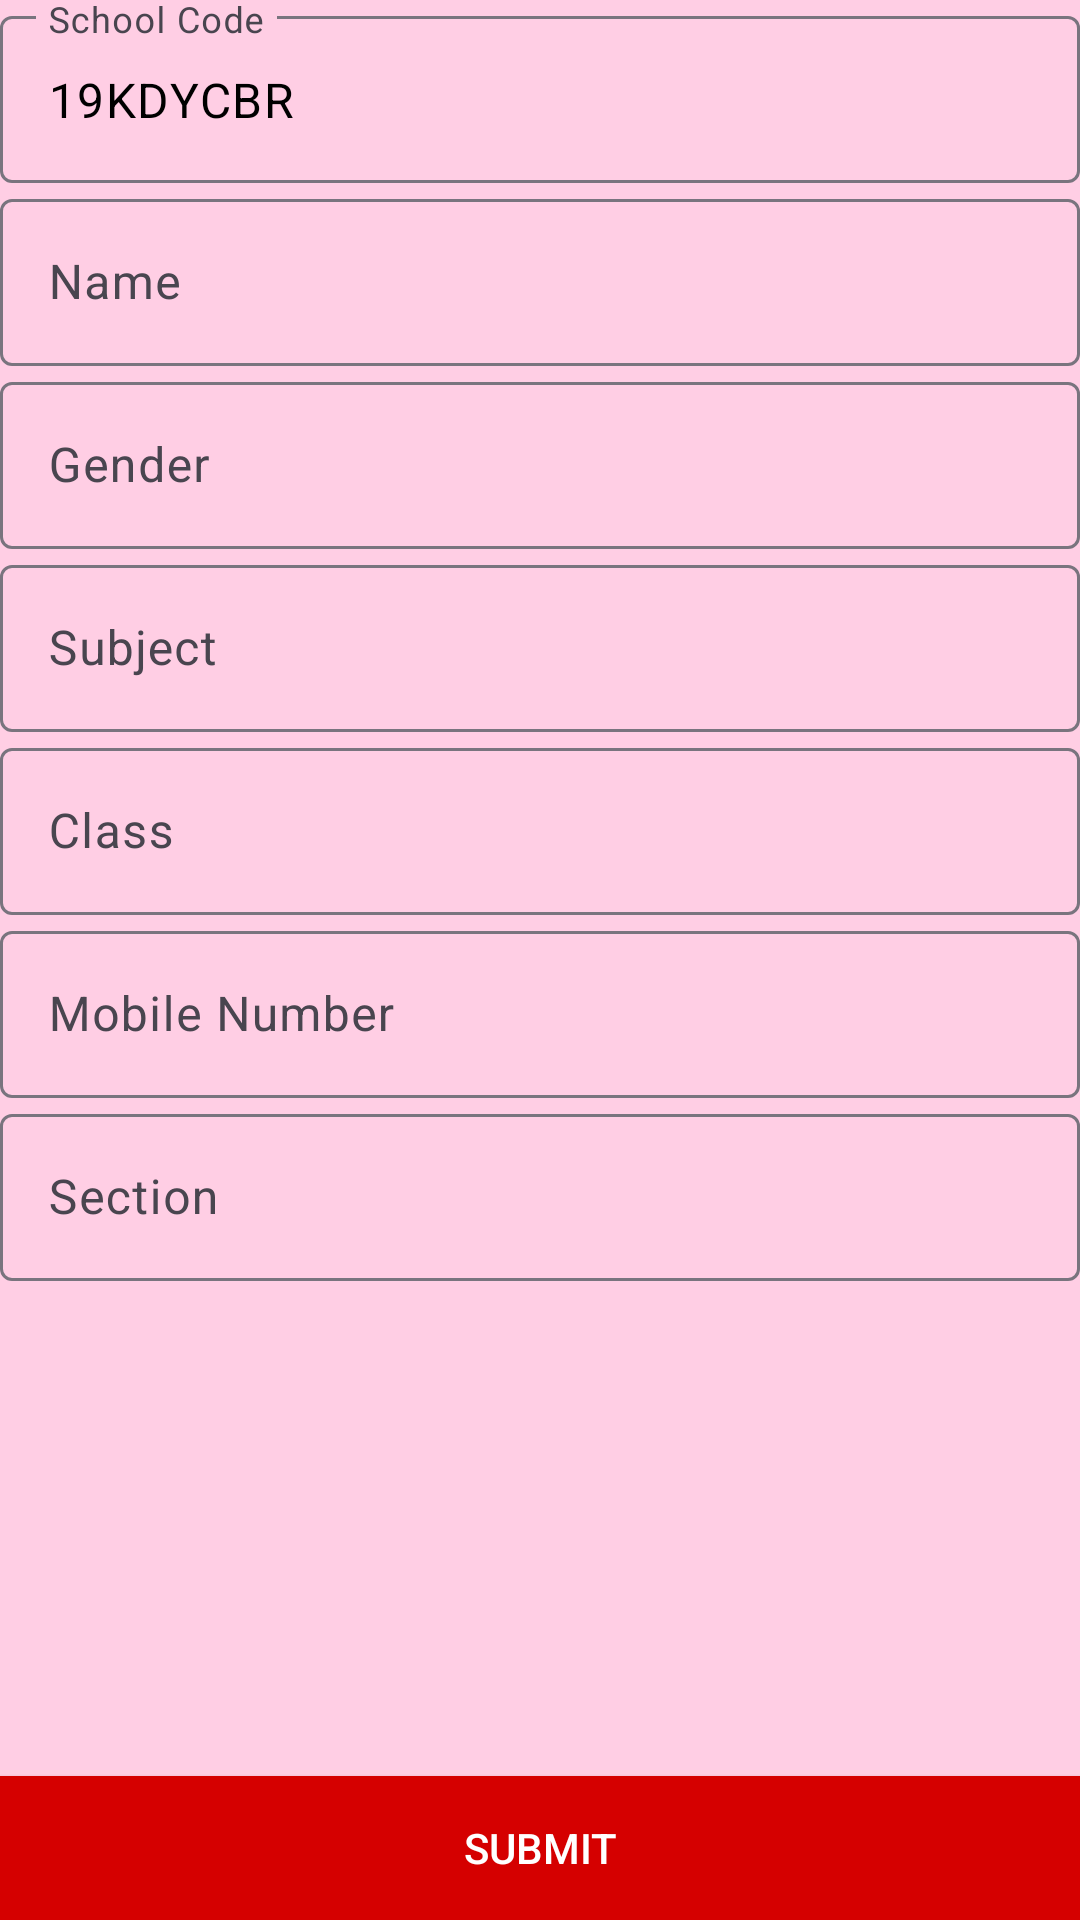

Here is an Android app screen rendered from its layout file. Give the layout XML and the strings, colors and styles it references.
<!-- AndroidManifest.xml: application theme Theme.SchoolManagementApp -->
<!-- res/layout/activity_teacher_sign_up.xml -->
<?xml version="1.0" encoding="utf-8"?>
<RelativeLayout xmlns:android="http://schemas.android.com/apk/res/android"
    xmlns:app="http://schemas.android.com/apk/res-auto"
    xmlns:tools="http://schemas.android.com/tools"
    android:layout_width="match_parent"
    android:layout_height="match_parent"
    android:background="#FFCEE4"
    tools:context=".Activity.Student.StudentSignUp">

    <com.google.android.material.textfield.TextInputLayout
        android:id="@+id/textInputLayoutSchoolName"
        android:layout_width="match_parent"
        android:layout_height="wrap_content"
        android:layout_marginStart="@dimen/_10sdp"
        android:layout_marginTop="@dimen/_20sdp"
        android:layout_marginEnd="@dimen/_10sdp"
        app:layout_constraintEnd_toEndOf="parent"
        app:layout_constraintHorizontal_bias="0.5"
        app:layout_constraintStart_toStartOf="parent"
        app:layout_constraintTop_toTopOf="parent">

        <com.google.android.material.textfield.TextInputEditText
            android:id="@+id/editTextSchoolCode"
            android:layout_width="match_parent"
            android:layout_height="wrap_content"
            android:hint="School Code"
            android:inputType="text"
            android:text="19KDYCBR"
            android:textColor="@color/black" />
    </com.google.android.material.textfield.TextInputLayout>

    <com.google.android.material.textfield.TextInputLayout
        android:id="@+id/tilname"
        android:layout_width="match_parent"
        android:layout_height="wrap_content"
        android:layout_below="@+id/textInputLayoutSchoolName"
        android:layout_marginStart="@dimen/_10sdp"
        android:layout_marginTop="@dimen/_10sdp"
        android:layout_marginEnd="@dimen/_10sdp">

        <com.google.android.material.textfield.TextInputEditText
            android:id="@+id/editTextTeacherName"
            android:layout_width="match_parent"
            android:layout_height="wrap_content"
            android:hint="Name"
            android:inputType="text"
            android:textColor="@color/black" />
    </com.google.android.material.textfield.TextInputLayout>

    <com.google.android.material.textfield.TextInputLayout
        android:id="@+id/tilGender"
        android:layout_width="match_parent"
        android:layout_height="wrap_content"
        android:layout_below="@id/tilname"
        android:layout_marginStart="@dimen/_10sdp"
        android:layout_marginTop="@dimen/_10sdp"
        android:layout_marginEnd="@dimen/_10sdp">

        <com.google.android.material.textfield.TextInputEditText
            android:id="@+id/editTextTeacherGender"
            android:layout_width="match_parent"
            android:layout_height="wrap_content"
            android:hint="Gender"
            android:inputType="text"
            android:textColor="@color/black" />
    </com.google.android.material.textfield.TextInputLayout>

    <com.google.android.material.textfield.TextInputLayout
        android:id="@+id/tilsubject"
        android:layout_width="match_parent"
        android:layout_height="wrap_content"
        android:layout_below="@+id/tilGender"
        android:layout_marginStart="@dimen/_10sdp"
        android:layout_marginTop="@dimen/_10sdp"
        android:layout_marginEnd="@dimen/_10sdp">

        <com.google.android.material.textfield.TextInputEditText
            android:id="@+id/editTextTeacherSubject"
            android:layout_width="match_parent"
            android:layout_height="wrap_content"
            android:hint="Subject"
            android:inputType="text"
            android:textColor="@color/black" />

    </com.google.android.material.textfield.TextInputLayout>


    <com.google.android.material.textfield.TextInputLayout
        android:id="@+id/tilclasss"
        android:layout_width="match_parent"
        android:layout_height="wrap_content"
        android:layout_below="@+id/tilsubject"
        android:layout_marginStart="@dimen/_10sdp"
        android:layout_marginTop="@dimen/_10sdp"
        android:layout_marginEnd="@dimen/_10sdp">

        <com.google.android.material.textfield.TextInputEditText
            android:id="@+id/editTextTeacherClass"
            android:layout_width="match_parent"
            android:layout_height="wrap_content"
            android:hint="Class"
            android:inputType="number"
            android:textColor="@color/black" />

    </com.google.android.material.textfield.TextInputLayout>


    <com.google.android.material.textfield.TextInputLayout
        android:id="@+id/tilmobile"
        android:layout_width="match_parent"
        android:layout_height="wrap_content"
        android:layout_below="@+id/tilclasss"
        android:layout_marginStart="@dimen/_10sdp"
        android:layout_marginTop="@dimen/_10sdp"
        android:layout_marginEnd="@dimen/_10sdp">

        <com.google.android.material.textfield.TextInputEditText
            android:id="@+id/editTextMobile"
            android:layout_width="match_parent"
            android:layout_height="wrap_content"
            android:textColor="@color/black"
            android:hint="Mobile Number"
            android:inputType="number" />

    </com.google.android.material.textfield.TextInputLayout>


    <com.google.android.material.textfield.TextInputLayout
        android:id="@+id/tilsection"
        android:layout_width="match_parent"
        android:layout_height="wrap_content"
        android:layout_below="@+id/tilmobile"
        android:layout_marginStart="@dimen/_10sdp"
        android:layout_marginTop="@dimen/_10sdp"
        android:layout_marginEnd="@dimen/_10sdp">

        <com.google.android.material.textfield.TextInputEditText
            android:id="@+id/editTextSection"
            android:layout_width="match_parent"
            android:layout_height="wrap_content"
            android:hint="Section"
            android:inputType="text"
            android:textColor="@color/black" />

    </com.google.android.material.textfield.TextInputLayout>

    <com.google.android.material.textfield.TextInputLayout
        android:id="@+id/tilotp"
        android:layout_width="match_parent"
        android:layout_height="wrap_content"
        android:layout_below="@+id/tilsection"
        android:layout_marginStart="@dimen/_10sdp"
        android:layout_marginTop="@dimen/_10sdp"
        android:layout_marginEnd="@dimen/_10sdp"
        android:visibility="invisible">

        <com.google.android.material.textfield.TextInputEditText
            android:id="@+id/editTextOTP"
            android:layout_width="match_parent"
            android:layout_height="wrap_content"
            android:hint="OTP"
            android:inputType="number"
            android:textColor="@color/black" />

    </com.google.android.material.textfield.TextInputLayout>

    <androidx.appcompat.widget.AppCompatButton
        android:id="@+id/buttonSubmit"
        android:layout_width="match_parent"
        android:layout_height="wrap_content"
        android:layout_alignParentBottom="true"
        android:layout_marginStart="@dimen/_10sdp"
        android:layout_marginTop="@dimen/_10sdp"
        android:layout_marginEnd="@dimen/_10sdp"
        android:layout_marginBottom="@dimen/_10sdp"
        android:background="#D50000"
        android:text="Submit"
        android:textColor="@android:color/white" />

</RelativeLayout>
<!-- resources referenced by this layout -->
<resources>
  <color name="black">#FF000000</color>
  <style name="Theme.SchoolManagementApp" parent="Base.Theme.SchoolManagementApp" />
  <style name="Base.Theme.SchoolManagementApp" parent="Theme.Material3.DayNight.NoActionBar">
          
          
      </style>
</resources>
